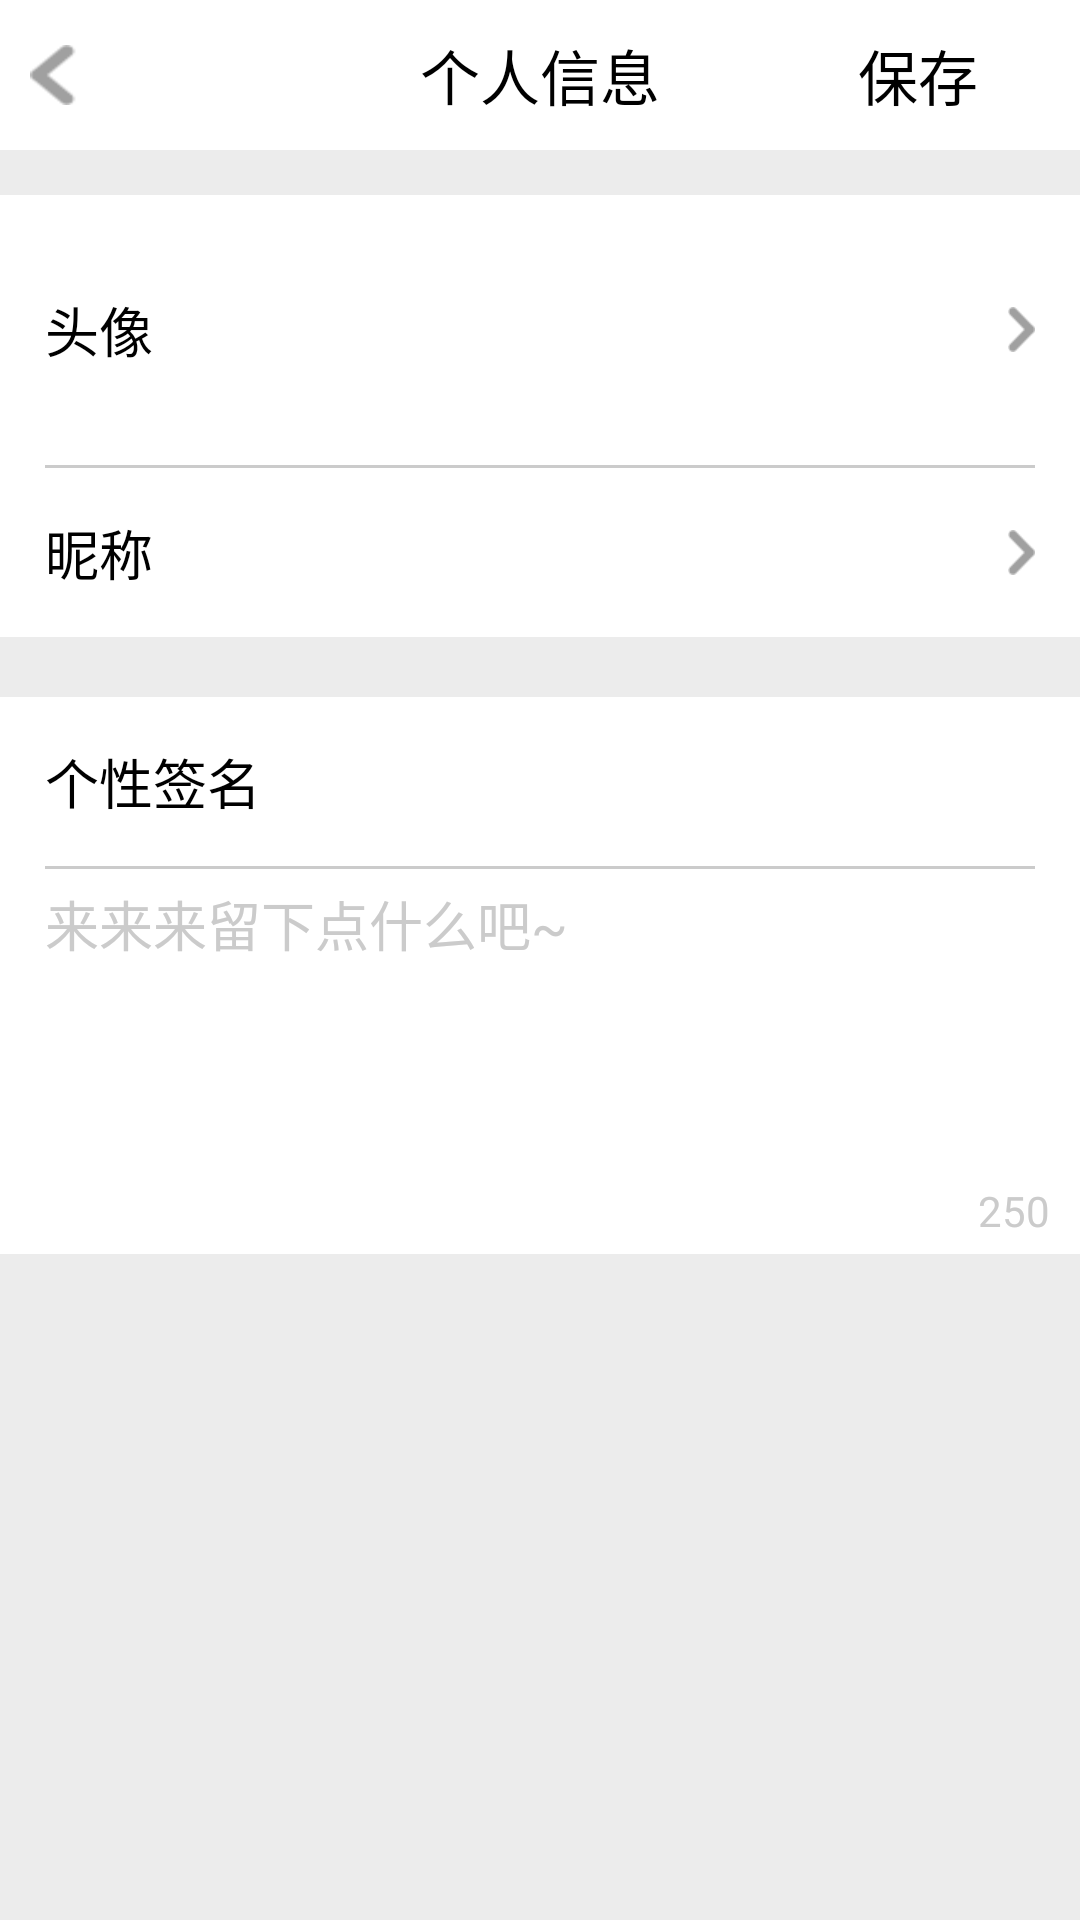

Write the Android layout XML for this screen, with the resource values it uses.
<!-- AndroidManifest.xml: application theme AppTheme -->
<!-- res/layout/activity_personal_info.xml -->
<?xml version="1.0" encoding="utf-8"?>
<RelativeLayout xmlns:android="http://schemas.android.com/apk/res/android"
    android:layout_width="match_parent"
    android:layout_height="match_parent"
    android:orientation="vertical">

    <LinearLayout
        android:layout_width="match_parent"
        android:layout_height="match_parent"
        android:orientation="vertical">


        <RelativeLayout
            android:layout_width="match_parent"
            android:layout_height="wrap_content"
            android:background="@android:color/white"
            android:padding="10dp">

            <Button
                android:layout_width="60dp"
                android:layout_height="20dp"
                android:layout_centerVertical="true"
                android:background="@drawable/edit_back"
                android:onClick="personalFinish" />

            <TextView
                android:layout_width="wrap_content"
                android:layout_height="wrap_content"
                android:layout_centerInParent="true"
                android:text="@string/personal_info"
                android:textColor="@android:color/black"
                android:textSize="20dp" />

            <Button
                android:layout_width="wrap_content"
                android:layout_height="30dp"
                android:layout_alignParentRight="true"
                android:layout_centerVertical="true"
                android:background="@android:color/transparent"
                android:onClick="onSaved"
                android:text="@string/save"
                android:textColor="@android:color/black"
                android:textSize="20dp" />
        </RelativeLayout>

        <LinearLayout
            android:layout_width="match_parent"
            android:layout_height="wrap_content"
            android:layout_marginTop="15dp"
            android:background="@android:color/white"
            android:orientation="vertical">

            <RelativeLayout
                android:id="@+id/lay_personal_head_image"
                android:layout_width="match_parent"
                android:layout_height="wrap_content"
                android:background="@android:color/white"
                android:onClick="setHead"
                android:padding="15dp">

                <TextView
                    android:layout_width="wrap_content"
                    android:layout_height="wrap_content"
                    android:layout_centerVertical="true"
                    android:text="@string/head_image"
                    android:textColor="@android:color/black"
                    android:textSize="18dp" />

                <ImageView
                    android:id="@+id/personal_headimg_click"
                    android:layout_width="wrap_content"
                    android:layout_height="wrap_content"
                    android:layout_alignParentRight="true"
                    android:layout_centerVertical="true"
                    android:background="@mipmap/custom_arrow" />

                <ImageView
                    android:id="@+id/personal_head_img"
                    android:layout_width="60dp"
                    android:layout_height="60dp"
                    android:layout_marginRight="10dp"
                    android:layout_toLeftOf="@+id/personal_headimg_click" />
            </RelativeLayout>

            <TextView
                android:layout_width="match_parent"
                android:layout_height="1dp"
                android:layout_marginLeft="15dp"
                android:layout_marginRight="15dp"
                android:background="@color/setting_hint" />

            <RelativeLayout
                android:id="@+id/lay_personal_nickname"
                android:layout_width="match_parent"
                android:layout_height="wrap_content"
                android:background="@android:color/white"
                android:onClick="onNickName"
                android:padding="15dp">

                <TextView
                    android:layout_width="wrap_content"
                    android:layout_height="wrap_content"
                    android:layout_centerVertical="true"
                    android:text="@string/nick_name"
                    android:textColor="@android:color/black"
                    android:textSize="18dp" />

                <ImageView
                    android:id="@+id/personal_nickname_click"
                    android:layout_width="wrap_content"
                    android:layout_height="wrap_content"
                    android:layout_alignParentRight="true"
                    android:layout_centerVertical="true"
                    android:background="@mipmap/custom_arrow" />

                <TextView
                    android:id="@+id/personal_nickname"
                    android:layout_width="wrap_content"
                    android:layout_height="wrap_content"
                    android:layout_marginRight="10dp"
                    android:layout_toLeftOf="@+id/personal_nickname_click"
                    android:textColor="@color/setting_text"
                    android:textSize="16dp" />
            </RelativeLayout>

            <LinearLayout
                android:id="@+id/personal_info_nickname_input_lay"
                android:layout_width="match_parent"
                android:layout_height="wrap_content"
                android:orientation="vertical"
                android:visibility="gone">

                <TextView
                    android:layout_width="match_parent"
                    android:layout_height="1dp"
                    android:layout_marginLeft="15dp"
                    android:layout_marginRight="15dp"
                    android:background="@color/setting_hint" />

                <EditText
                    android:id="@+id/personal_nickname_input"
                    android:layout_width="match_parent"
                    android:layout_height="wrap_content"
                    android:hint="@string/input_nickname"
                    android:padding="15dp"
                    android:textColor="@color/setting_text"
                    android:textColorHint="@color/setting_hint"
                    android:textSize="18dp" />
            </LinearLayout>


            <RelativeLayout
                android:id="@+id/lay_personal_qr"
                android:layout_width="match_parent"
                android:layout_height="wrap_content"
                android:background="@android:color/white"
                android:padding="15dp"
                android:visibility="gone">

                <TextView
                    android:layout_width="wrap_content"
                    android:layout_height="wrap_content"
                    android:layout_centerVertical="true"
                    android:text="@string/qr_code"
                    android:textColor="@android:color/black"
                    android:textSize="18dp" />

                <ImageView
                    android:id="@+id/personal_qr_click"
                    android:layout_width="wrap_content"
                    android:layout_height="wrap_content"
                    android:layout_alignParentRight="true"
                    android:layout_centerVertical="true"
                    android:background="@mipmap/custom_arrow" />

                <ImageView
                    android:id="@+id/personal_qr_img"
                    android:layout_width="25dp"
                    android:layout_height="25dp"
                    android:layout_marginRight="10dp"
                    android:layout_toLeftOf="@+id/personal_qr_click" />
            </RelativeLayout>
        </LinearLayout>

        <LinearLayout
            android:layout_width="match_parent"
            android:layout_height="wrap_content"
            android:layout_marginTop="20dp"
            android:background="@android:color/white"
            android:orientation="vertical">

            <RelativeLayout
                android:id="@+id/lay_personal_info_edit"
                android:layout_width="match_parent"
                android:layout_height="wrap_content"
                android:background="@android:color/white"
                android:padding="15dp">

                <TextView
                    android:layout_width="wrap_content"
                    android:layout_height="wrap_content"
                    android:text="@string/personalized_signature"
                    android:textColor="@android:color/black"
                    android:textSize="18dp" />
            </RelativeLayout>

            <TextView
                android:layout_width="match_parent"
                android:layout_height="1dp"
                android:layout_marginLeft="15dp"
                android:layout_marginRight="15dp"
                android:background="@color/setting_hint" />

            <RelativeLayout
                android:layout_width="match_parent"
                android:layout_height="wrap_content"
                android:background="@android:color/white"
                android:paddingBottom="5dp"
                android:paddingLeft="15dp"
                android:paddingRight="15dp"
                android:paddingTop="5dp">

                <EditText
                    android:id="@+id/personal_sign_edit"
                    android:layout_width="match_parent"
                    android:layout_height="wrap_content"
                    android:background="@android:color/transparent"
                    android:gravity="top|left"
                    android:hint="@string/say_some_thing"
                    android:minLines="4"
                    android:textColor="@color/setting_text"
                    android:textColorHint="@color/setting_hint" />
            </RelativeLayout>

            <RelativeLayout
                android:layout_width="match_parent"
                android:layout_height="wrap_content"
                android:layout_marginTop="5dp">

                <TextView
                    android:id="@+id/personal_text_size"
                    android:layout_width="wrap_content"
                    android:layout_height="wrap_content"
                    android:layout_alignParentRight="true"
                    android:layout_marginBottom="5dp"
                    android:layout_marginRight="10dp"
                    android:text="250"
                    android:textColor="@color/setting_hint" />
            </RelativeLayout>
        </LinearLayout>
    </LinearLayout>

</RelativeLayout>
<!-- resources referenced by this layout -->
<resources>
  <color name="setting_hint">#cbcbcb</color>
  <color name="setting_text">#898989</color>
  <!-- drawable edit_back (drawable) -->
  <?xml version="1.0" encoding="utf-8"?>
  <selector xmlns:android="http://schemas.android.com/apk/res/android">
      <item android:drawable="@mipmap/editor_return" android:state_pressed="false"/>
      <item android:drawable="@mipmap/editor_returned" android:state_pressed="true"/>
  </selector>
  <!-- mipmap custom_arrow: png bitmap (mipmap-xhdpi, 1490 bytes) -->
  <string name="head_image">头像</string>
  <string name="input_nickname">请输入昵称</string>
  <string name="nick_name">昵称</string>
  <string name="personal_info">个人信息</string>
  <string name="personalized_signature">个性签名</string>
  <string name="qr_code">二维码</string>
  <string name="save">保存</string>
  <string name="say_some_thing">来来来留下点什么吧~</string>
  <style name="AppTheme" parent="Theme.AppCompat.NoActionBar">
          
          <item name="android:windowBackground">@color/theme_window_background</item>
          <item name="android:windowAnimationStyle">@style/windowsAnimation</item>
      </style>
  <color name="theme_window_background">#ECECEC</color>
  <style name="windowsAnimation" parent="@android:style/Animation.Activity">
  
  
          <item name="android:activityOpenEnterAnimation">@anim/left_in</item>
          <item name="android:activityOpenExitAnimation">@anim/left_out</item>
      </style>
</resources>
